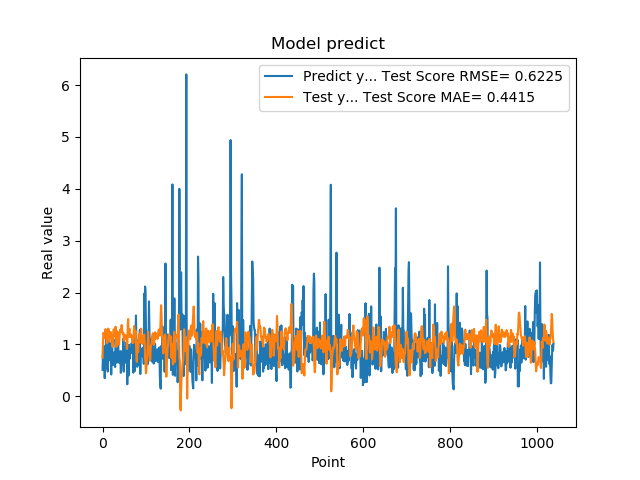

Values plotted in this chart, from the file beside it:
5.082880258560180664e-01, 7.411399822264075343e-01
8.640019893646240234e-01, 1.049886685520358798e+00
8.469420075416564941e-01, 1.220956021202714403e+00
7.976629734039306641e-01, 1.198607225091007367e+00
9.608020186424257592e-01, 1.189275732733279689e+00
3.470349907875061035e-01, 1.122041786978751343e+00
9.546210169792177513e-01, 1.251242970068477067e+00
5.251880288124084473e-01, 1.295352063541101995e+00
1.275226235389709695e+00, 1.164979351870163882e+00
8.723750114440917969e-01, 1.131272688123859282e+00
7.321749925613403320e-01, 1.019093272982960263e+00
7.640249729156494141e-01, 1.163498660449773459e+00
4.752210080623626154e-01, 1.224008700372402281e+00
7.414129972457885742e-01, 1.303567749496922445e+00
1.258002042770385520e+00, 1.297331891999252473e+00
7.274609804153442383e-01, 1.055319579873230218e+00
7.892770171165466309e-01, 1.056544829950751385e+00
6.914690136909484863e-01, 1.194683959392023986e+00
7.093830108642578125e-01, 1.217724821532985668e+00
1.014547944068908691e+00, 1.239134915539111814e+00
4.182830154895783026e-01, 1.131334961335606293e+00
1.002280950546264648e+00, 1.171504468362103868e+00
1.143296003341674805e+00, 1.174553075129800117e+00
6.746559739112854004e-01, 9.525051975948164440e-01
6.009536385536193848e-01, 1.058147989076067885e+00
6.538079977035522461e-01, 1.268574578748022041e+00
7.814120054244995117e-01, 1.291634737561983437e+00
8.469259738922119141e-01, 1.219446736322169489e+00
6.482390165328979492e-01, 1.153193669809209343e+00
5.623700022697448730e-01, 1.193221607148143404e+00
1.099647998809814453e+00, 1.340323353793825945e+00
9.541710019111632191e-01, 1.206548938402597582e+00
6.694499850273132324e-01, 9.532209261264338318e-01
6.464660167694091797e-01, 1.108952535915259441e+00
8.223180174827575684e-01, 1.251450960635402065e+00
8.300920128822326660e-01, 1.218658734392304765e+00
1.067314028739929199e+00, 1.137296922151068035e+00
6.827279925346374512e-01, 1.028194960474694275e+00
6.464239954948425293e-01, 9.958648814054225085e-01
6.881093978881835938e-01, 1.107618341422802466e+00
6.500350236892700195e-01, 1.236099308825226339e+00
8.693690299987792969e-01, 1.287065767259341298e+00
4.518609941005706787e-01, 1.238253399889807538e+00
4.952389895915984552e-01, 1.292489884769197017e+00
6.850870251655578613e-01, 1.374351677702567276e+00
8.653740286827087402e-01, 1.295496854634250905e+00
7.400469779968261719e-01, 1.206860608316377981e+00
8.204330205917358398e-01, 1.202423777428025087e+00
1.108605027198791504e+00, 1.222585040794347711e+00
4.751499891281127930e-01, 1.076635310765162057e+00
9.457899928092955433e-01, 1.110522480484808838e+00
7.877500057220458984e-01, 1.184764124203597557e+00
9.367713332176208496e-01, 1.107424194034061227e+00
6.470239758491516113e-01, 1.144762852899843475e+00
1.029777050018310325e+00, 1.169083524704436661e+00
9.328820109367371716e-01, 1.119823074598514712e+00
7.528370022773742676e-01, 9.147184706081383787e-01
2.307340055704117099e-01, 9.474030734952658683e-01
8.772729635238647461e-01, 1.365263420246543680e+00
7.876309752464294434e-01, 1.488119212439388050e+00
3.992269933223724365e-01, 1.151846996242988475e+00
... 979 more rows
